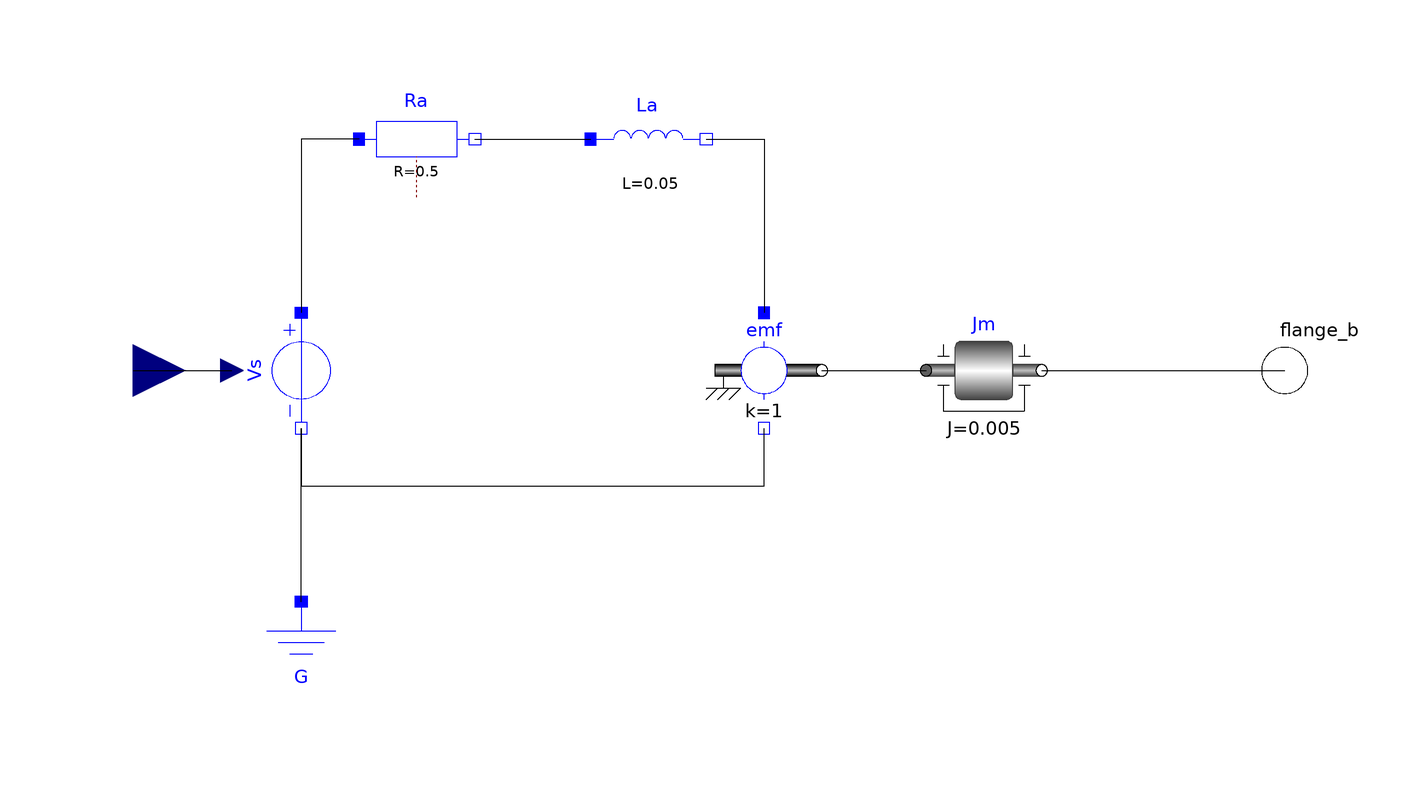

Above is the diagram view of the following Modelica model: its components placed by their Placement annotations and its connect equations drawn as lines.

model Motor "A basic model of an electrical dc motor."

    Modelica.Electrical.Analog.Sources.SignalVoltage Vs annotation (Placement(
          transformation(
          origin={-70,0},
          extent={{10,-10},{-10,10}},
          rotation=90)));
    Modelica.Electrical.Analog.Basic.Ground G annotation (Placement(
          transformation(extent={{-80,-60},{-60,-40}}, rotation=0)));
    Modelica.Electrical.Analog.Basic.Resistor Ra(R=0.5) annotation (Placement(
          transformation(extent={{-60,30},{-40,50}}, rotation=0)));
    Modelica.Electrical.Analog.Basic.Inductor La(L=0.05, i(fixed=true))
                                                         annotation (Placement(
          transformation(extent={{-20,30},{0,50}}, rotation=0)));
    Modelica.Electrical.Analog.Basic.RotationalEMF emf(k=1) annotation (
        Placement(transformation(extent={{0,-10},{20,10}}, rotation=0)));
    Modelica.Blocks.Interfaces.RealInput inPort         annotation (Placement(
          transformation(extent={{-108,-10},{-90,10}}, rotation=0)));
    Modelica.Mechanics.Rotational.Components.Inertia Jm(J=0.005)
                                                      annotation (Placement(
          transformation(extent={{38,-10},{58,10}}, rotation=0)));
    Modelica.Mechanics.Rotational.Interfaces.Flange_b flange_b annotation (Placement(
          transformation(extent={{90,-10},{110,10}}, rotation=0)));
  equation
    connect(Ra.n, La.p) annotation (Line(points={{-40,40},{-20,40}}));
    connect(La.n, emf.p) annotation (Line(points={{0,40},{10,40},{10,10}}));
    connect(emf.flange,   Jm.flange_a) annotation (Line(points={{20,0},{38,0}}));
    connect(Ra.p, Vs.p) annotation (Line(points={{-60,40},{-70,40},{-70,10}}));
    connect(Vs.n, emf.n) annotation (Line(points={{-70,-10},{-70,-20},{10,-20},
            {10,-10}}));
    connect(G.p, Vs.n) annotation (Line(points={{-70,-40},{-70,-10}}));
    connect(Jm.flange_b, flange_b) annotation (Line(points={{58,0},{100,0}}));
    connect(inPort,Vs.v)       annotation (Line(points={{-99,0},{-82,4.28626e-16}}));
    annotation (
      Icon(coordinateSystem(
          preserveAspectRatio=false,
          extent={{-100,-100},{100,100}},
          grid={2,2}), graphics={
          Rectangle(
            extent={{-60,40},{60,-40}},
            lineColor={0,0,0},
            fillPattern=FillPattern.HorizontalCylinder,
            fillColor={255,0,0}),
          Rectangle(
            extent={{-80,-80},{80,-100}},
            lineColor={0,0,0},
            fillColor={0,0,0},
            fillPattern=FillPattern.Solid),
          Polygon(
            points={{-38,-20},{-60,-80},{60,-80},{40,-20},{-40,-20},{-38,-20}},
            lineColor={0,0,255},
            pattern=LinePattern.None,
            fillColor={0,0,0},
            fillPattern=FillPattern.Solid),
          Line(points={{-90,0},{-60,0}}),
          Rectangle(
            extent={{60,8},{90,-8}},
            lineColor={160,160,164},
            fillColor={160,160,164},
            fillPattern=FillPattern.Solid),
          Text(extent={{-80,100},{80,60}}, textString=
                                               "%name")}),
      Documentation(info="A basic model of an electrical dc motor.
"));
  end Motor;